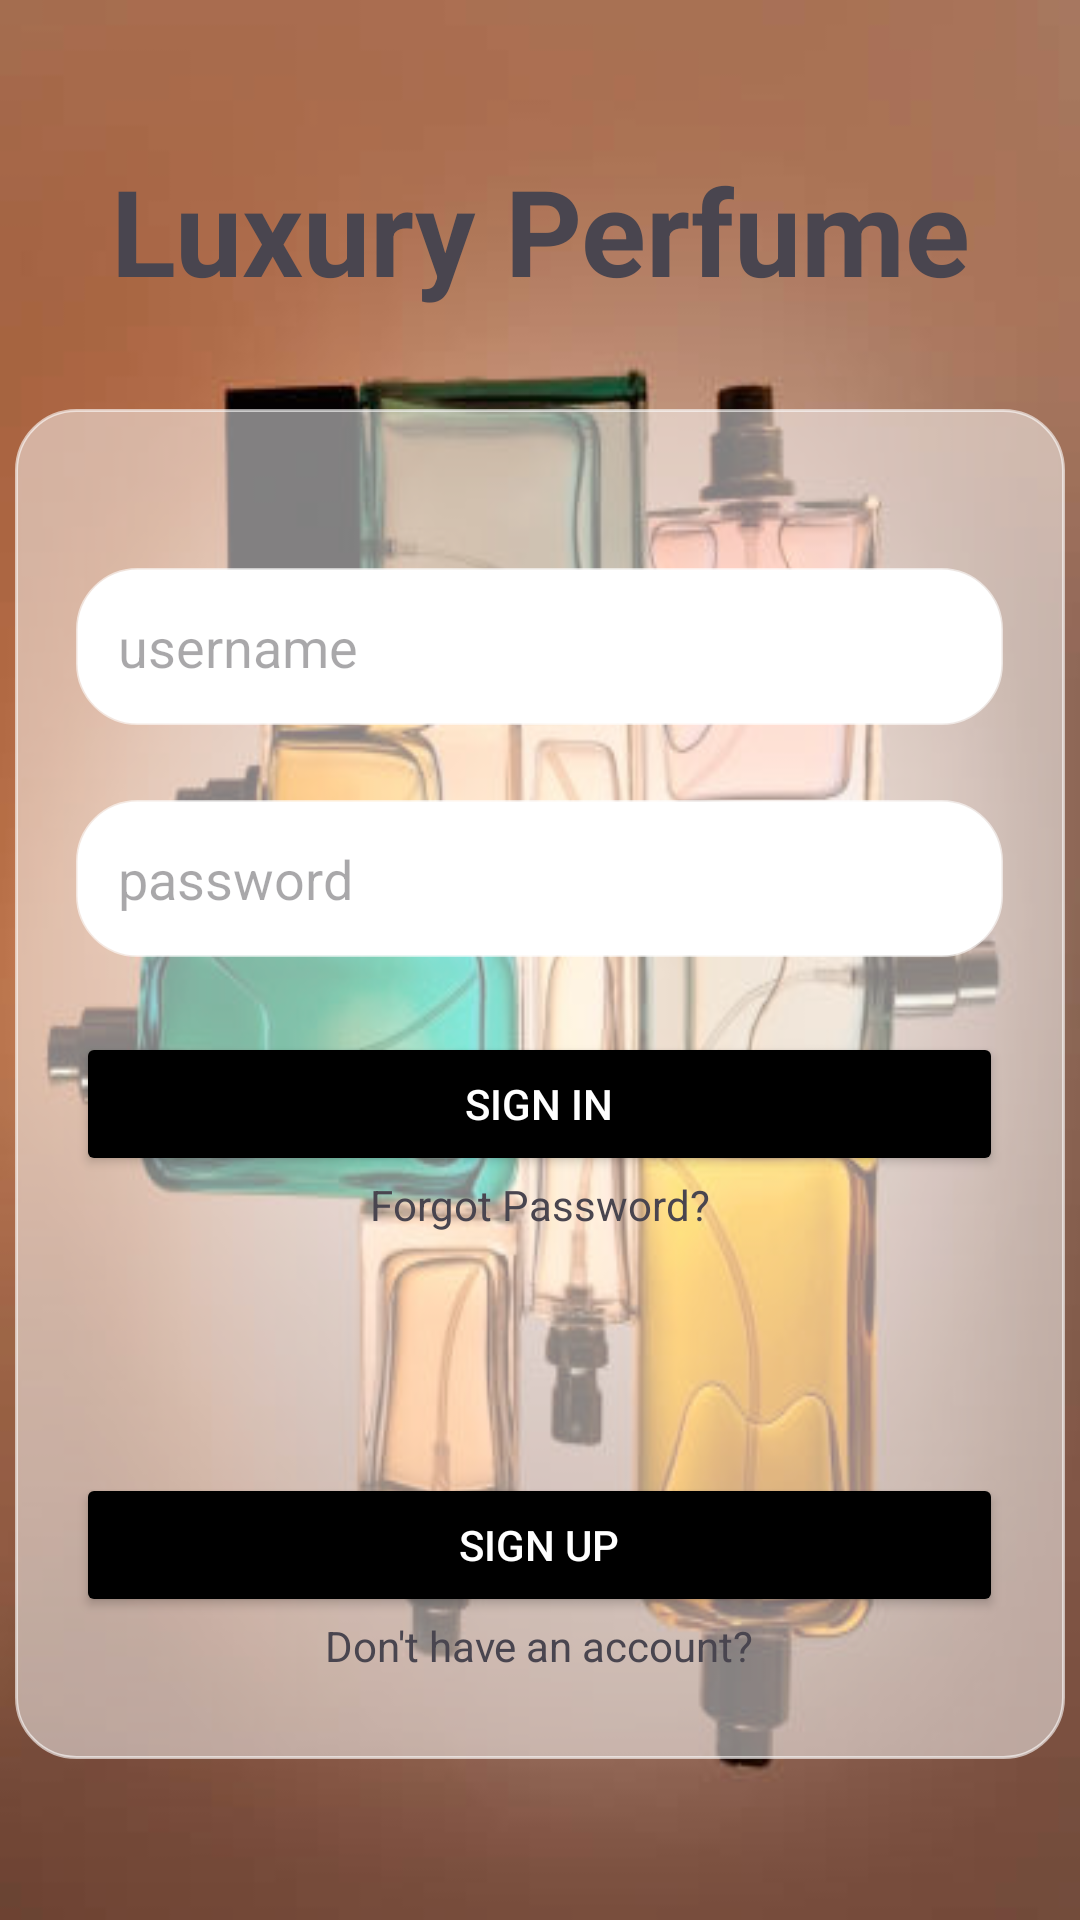

Reconstruct the res/layout file that produces this screen, plus the resources it refers to.
<!-- AndroidManifest.xml: application theme Theme.LuxuryPerfume -->
<!-- res/layout/activity_main.xml -->
<?xml version="1.0" encoding="utf-8"?>
<androidx.constraintlayout.widget.ConstraintLayout xmlns:android="http://schemas.android.com/apk/res/android"
    xmlns:app="http://schemas.android.com/apk/res-auto"
    xmlns:tools="http://schemas.android.com/tools"
    android:id="@+id/main"
    android:layout_width="match_parent"
    android:layout_height="match_parent"
    tools:context=".MainActivity"
    android:background="@drawable/img_signin">

    <TextView
        android:id="@+id/textview1"
        android:layout_width="wrap_content"
        android:layout_height="wrap_content"
        android:text="Luxury Perfume"
        android:textSize="40sp"
        android:textStyle="bold"
        app:layout_constraintBottom_toBottomOf="parent"
        app:layout_constraintEnd_toEndOf="parent"
        app:layout_constraintStart_toStartOf="parent"
        app:layout_constraintTop_toTopOf="parent"
        app:layout_constraintVertical_bias="0.085" />

    <LinearLayout
        android:id="@+id/linearLayout3"
        android:layout_width="350dp"
        android:layout_height="450dp"
        android:background="@drawable/style_box"
        android:gravity="center"
        android:orientation="vertical"
        app:layout_constraintBottom_toBottomOf="parent"
        app:layout_constraintEnd_toEndOf="parent"
        app:layout_constraintStart_toStartOf="parent"
        app:layout_constraintTop_toBottomOf="@+id/textview1"
        app:layout_constraintVertical_bias="0.38">

        <EditText
            android:id="@+id/editTextText"
            android:layout_width="309dp"
            android:layout_height="wrap_content"
            android:layout_marginTop="25dp"
            android:background="@drawable/style_text"
            android:ems="10"
            android:hint="username"
            android:inputType="text"
            android:padding="14dp" />

        <EditText
            android:id="@+id/editTextTextPassword"
            android:layout_width="309dp"
            android:layout_height="wrap_content"
            android:layout_marginTop="25dp"
            android:background="@drawable/style_text"
            android:ems="10"
            android:hint="password"
            android:inputType="textPassword"
            android:padding="14dp" />

        <Button
            android:id="@+id/button"
            android:layout_width="309dp"
            android:layout_height="wrap_content"
            android:layout_marginTop="25dp"
            android:backgroundTint="#000000"
            android:text="Sign In"
            android:textColor="#FFFFFF" />

        <TextView
            android:id="@+id/textView"
            android:layout_width="wrap_content"
            android:layout_height="wrap_content"
            android:background="?attr/selectableItemBackground"
            android:text="Forgot Password?" />

        <Button
            android:id="@+id/button2"
            android:layout_width="309dp"
            android:layout_height="wrap_content"
            android:layout_marginTop="80dp"
            android:backgroundTint="#000000"
            android:text="Sign Up"
            android:textColor="#FFFFFF" />

        <TextView
            android:id="@+id/textView2"
            android:layout_width="wrap_content"
            android:layout_height="wrap_content"
            android:text="Don't have an account?" />
    </LinearLayout>

</androidx.constraintlayout.widget.ConstraintLayout>
<!-- resources referenced by this layout -->
<resources>
  <!-- drawable img_signin: png bitmap (drawable, 208163 bytes) -->
  <!-- drawable style_box (drawable) -->
  <?xml version="1.0" encoding="utf-8"?>
  <shape xmlns:android="http://schemas.android.com/apk/res/android">
  
      <solid android:color="#80FFFFFF"/>
  
      <stroke
          android:width="1dp"
          android:color="#99FFFFFF"/>
  
      <corners android:radius="20dp"/>
  
  </shape>
  <!-- drawable style_text (drawable) -->
  <?xml version="1.0" encoding="utf-8"?>
  <shape xmlns:android="http://schemas.android.com/apk/res/android">
  
      <solid android:color="@color/white"/>
  
      <stroke
          android:width="1dp"
          android:color="#99FFFFFF"/>
  
      <corners android:radius="20dp"/>
  
  </shape>
  <style name="Theme.LuxuryPerfume" parent="Base.Theme.LuxuryPerfume" />
  <style name="Base.Theme.LuxuryPerfume" parent="Theme.Material3.DayNight.NoActionBar">
          
          
      </style>
  <!-- not gathered from this repository: default colours our renderer supplied (Android Studio template values) -->
  <color name="white">#FFFFFFFF</color>
</resources>
